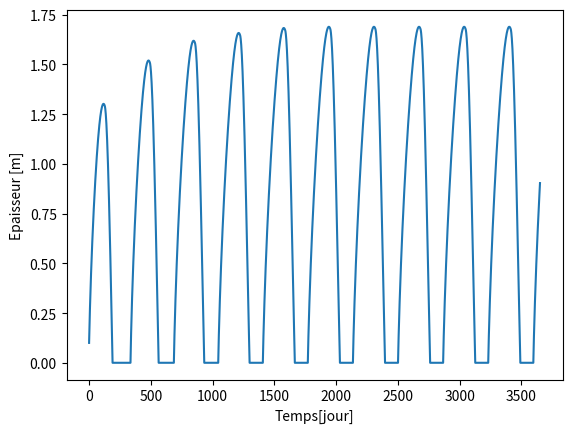
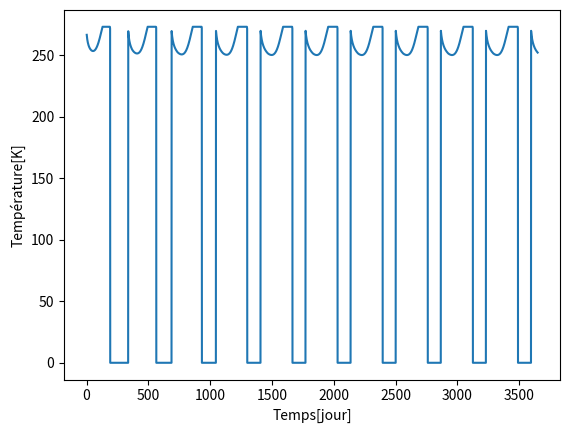
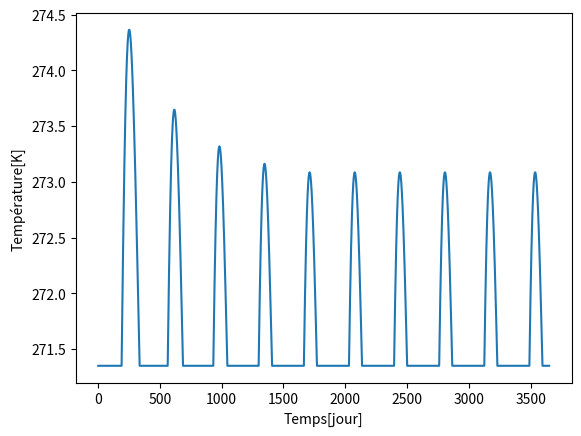

These charts were generated, in order, by the following Python code:
import numpy as np
import matplotlib.pyplot as plt
from scipy import optimize


#definition des constantes :

#Physical constants
Lfus = 3.35e5        #Latent heat of fusion for water [J/kg]
rhoi = 917           #Sea ice density [kg/m3]
ki = 2.2             #Sea ice thermal conductivity [W/m/K]
ks = 0.31            #Snow thermal conductivity [W/m/K]
sec_per_day = 86400  #Second in one day [s/day]
           

#Bottom boundary condition
T_bo = -1.8          #Bottom temperature [C]



#conditions initiales
thick_0 = 0.1       #épaisseur initiale [m]
T_0 = -10           #température initiale [C]
Q_w = 5             #flux de chaleur océanique [W/m^2]
snow_0 = 0.00       #initiale snow thickness [m]
nbry = 10         #nombre d'année souhaité

h_w = 50            #épaisseur de la couche mélangée [m]
C_w = 4000          #Capacité calorifique de l'eau [J/kg/K]
alb_w = 0.1         #albedo de l'eau 
rhow = 1025         #densité de l'eau [kg/m^3]



N_d = nbry*365  #nombre de jour dans x années

doy = (np.arange(0,N_d))%365+1 #je mets pas le +1 car je pense que c'est pour matlab ? sisi il faut le mettre sinon 364j dans l'année :/ enfaite si je le met pas c'est comme si le premier jour c'est le jour 0

#Surface heat fluxes-----------------------------------------------------------------------------------
#Other physical constants
epsilon = 0.99          #surface emissivity
sigma = 5.67e-8         #Stefan-Boltzmann constantes
Kelvin = 273.15         #Conversion from Celsius to Kelvin
alb = 0.6              #surface albedo

beta = 1                #paramètre qui permet d'augmenter ou diminuer l'effet du flux non solaire

Q_SOL = np.zeros(N_d)       #flux de chaleur solaire
Q_NSOL = np.zeros(N_d)      #flux de chaleur non solaire

def solar_flux(day):
    
    Q_sol= 314 * np.exp((-(day-164)**2)/4608)
    return(Q_sol)

def non_solar_flux(day):
    
    Q_nsol = 118 * np.exp((-0.5*(day-206)**2)/(53**2))+179
    return(Q_nsol)
    
    
#Surface temperature----------------------------------------------------------------------------------
T_0K = T_0 + Kelvin        #conversion en Kelvin
T_boK = T_bo + Kelvin      #conversion en Kelvin
x0 = 200.15                #valeur de départ N-R

def f(T_su,h,ki,epsilon,sigma,alb,day):
    return (-(h*epsilon*sigma)/ki*T_su**4 - T_su + h/ki*((solar_flux(day))*(1-alb)+non_solar_flux(day))+T_boK)
 
def df(T_su,h,ki,epsilon,sigma,alb,day):
    return (-(4*h*epsilon*sigma)/ki*T_su**3-1)


def get_root(h,ki,epsilon,sigma,alb,day):
    root = optimize.newton(f,x0,fprime = df, args= (h,ki,epsilon,sigma,alb,day))
    return(root)
    
    
#Couple temperature and thickness---------------------------------------------------------------------


thick_temp = np.zeros(N_d) #Thickness of ice 
thick_temp[0] = thick_0
Q_csurf = np.zeros(N_d) #Surface heat flux [W/m^2]
ROOT_surf = np.zeros(N_d) #Surface temperature [K]
Q_net = np.zeros(N_d) #Net heat flux [W/m^2]
T_w = np.zeros(N_d) #Mixed layer temperature [K] 
T_w[0] = T_boK #initialize the mixed layer temperature at the freezing temperature 

 
def get_thick_temp(T_boK, ki, ks, rhoi, Lfus, snow_0, Q_w, epsilon,sigma, alb, N_d):

    for j in range(0,N_d-1):
    
        doy = (np.arange(0,N_d))%365+1   #vecteur année 1-365 pour chaque année
        
        if thick_temp[j] > 0: #partie où il y a tjrs de la glace
            T_w[j] = T_boK                  
            ROOT_surf[j] = get_root(thick_temp[j],ki,epsilon,sigma,alb,doy[j])                        

            if ROOT_surf[j] >= 273.15:
                ROOT_surf[j] = 273.15
                Q_csurf[j] = (ki*ks*(thick_temp[j]+snow_0))/(ki*snow_0+ks*thick_temp[j]) * (ROOT_surf[j]-T_boK)/(thick_temp[j]+snow_0)    
                Q_net[j] = (1-alb)*solar_flux(doy[j]) + beta * non_solar_flux(doy[j]) - epsilon*sigma*273.15**4
                thick_temp[j+1] = thick_temp[j] - (Q_csurf[j]+Q_w+Q_net[j])*sec_per_day/(rhoi*Lfus) 
            else:
                Q_csurf[j] = (ki*ks*(thick_temp[j]+snow_0))/(ki*snow_0+ks*thick_temp[j]) * (ROOT_surf[j]-T_boK)/(thick_temp[j]+snow_0)    
                thick_temp[j+1] =  thick_temp[j] - (Q_csurf[j]+Q_w)*sec_per_day/(rhoi*Lfus) 
            
            
           
        if thick_temp[j] <= 0: #partie où il n'y a pas tjrs de la glace
            thick_temp[j] = 0
            Q_net[j] = (1-alb_w)*solar_flux(doy[j]) + beta * non_solar_flux(doy[j]) - epsilon*sigma*273.15**4 #flux de chaleur absorbé par l'océan 
    
            T_w[j] =  T_w[j-1] + (Q_net[j])*sec_per_day/(rhow*C_w*h_w) 
            if T_w[j] > T_boK:                
                thick_temp[j+1] = 0
            else:
                T_w[j] = T_boK
                thick_temp[j+1] = thick_temp[j] - (Q_net[j])*sec_per_day/(rhoi*Lfus)
            
           

        
       

        
    return(thick_temp, ROOT_surf,T_w) 






#Sortie des tableaux et figures-----------------------------------------------------------------------

thick_temp = get_thick_temp(T_boK, ki, ks, rhoi, Lfus, snow_0, Q_w, epsilon,sigma, alb, N_d)[0] #vecteur épaisseur de la glace en prenant en compte la variation de température en surface
ROOT_surf = get_thick_temp(T_boK, ki, ks, rhoi, Lfus, snow_0, Q_w, epsilon,sigma, alb, N_d)[1]
T_w = get_thick_temp(T_boK, ki, ks, rhoi, Lfus, snow_0, Q_w, epsilon,sigma, alb, N_d)[2]
ROOT_surf[-1] = get_root(thick_temp[-1], ki, epsilon,sigma,alb,doy[-1])   
Q_csurf[-1] = (ki*ks*(thick_temp[-1]+snow_0))/(ki*snow_0+ks*thick_temp[-1]) * (ROOT_surf[-1]-T_boK)/(thick_temp[-1]+snow_0)
T_w[-1] =  T_w[-2] + (Q_net[-1])*sec_per_day/(rhow*C_w*h_w) 

day_x = np.arange(1,N_d+1)


fig = plt.figure()
plt.plot(day_x, thick_temp, label = "Epaisseur")
plt.xlabel('Temps[jour]')
plt.ylabel('Epaisseur [m]')


fig = plt.figure()
plt.plot(day_x, ROOT_surf, label = "Température de surface")
plt.xlabel('Temps[jour]')
plt.ylabel('Température[K]')

fig = plt.figure()
plt.plot(day_x, T_w, label = "Température de la couche de mélange")
plt.xlabel('Temps[jour]')
plt.ylabel('Température[K]')

plt.show()

